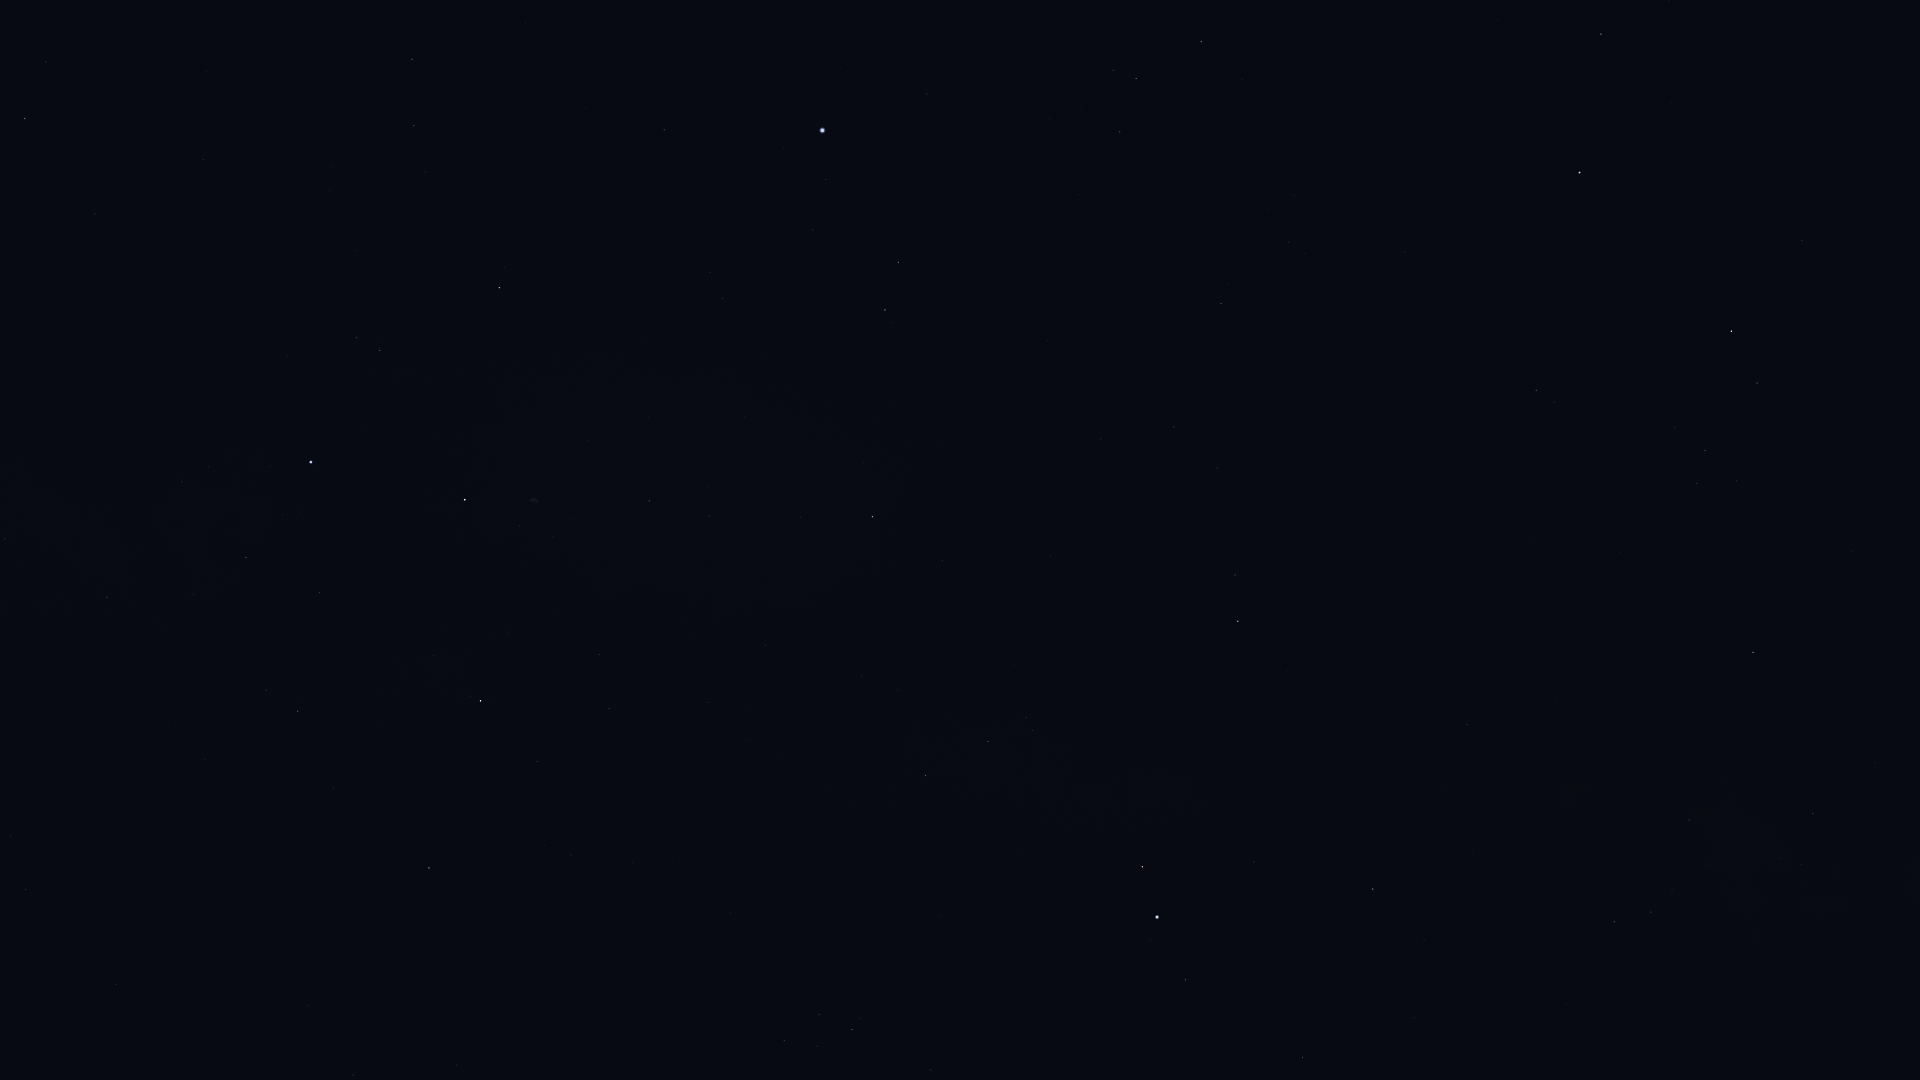

The file beside this chart, header and first rows:
Star_ID, Name, X, Y
84345, Rasalgethi, 1601, 34
86032, Rasalhague, 1580, 172
86742, Cebalrai, 1731, 331
86974, HIP 86974, 1201, 41
87933, HIP 87933, 1136, 78
88794, HIP 88794, 1120, 132
90441, HIP 90441, 1664, 635
91117, HIP 91117, 1813, 813
91262, Vega, 822, 130
91852, Xihe, 851, 189
92175, HIP 92175, 1689, 820
92202, HIP 92202, 1708, 837
92420, Sheliak, 898, 262
92791, HIP 92791, 813, 230
92814, HIP 92814, 1892, 1043
92895, Kaveh, 1468, 721
92946, Alya, 1467, 724
93194, Sulafat, 885, 310
93747, Okab, 1238, 621
94481, Aladfar, 710, 273
95771, Anser, 943, 560
95853, HIP 95853, 414, 126
95947, Albireo, 872, 517
96078, Uruk, 1086, 706
96757, Sham, 1026, 717
96837, HIP 96837, 1033, 730
97165, Fawaris, 499, 288
97278, Tarazed, 1142, 867
97365, HIP 97365, 988, 741
97649, Altair, 1157, 917
97938, Libertas, 1151, 940
98036, Alshain, 1186, 980
98110, HIP 98110, 649, 501
98337, HIP 98337, 926, 775
98543, HIP 98543, 765, 645
98920, HIP 98920, 891, 795
100453, Sadr, 465, 500
101421, Aldulfin, 931, 1070
101769, Rotanev, 852, 1029
101958, Sualocin, 819, 1014
102098, Deneb, 311, 462
102488, Aljanah, 481, 701
107310, HIP 107310, 308, 1005
107354, HIP 107354, 353, 1075
109352, HIP 109352, 120, 982
109937, HIP 109937, 26, 889
